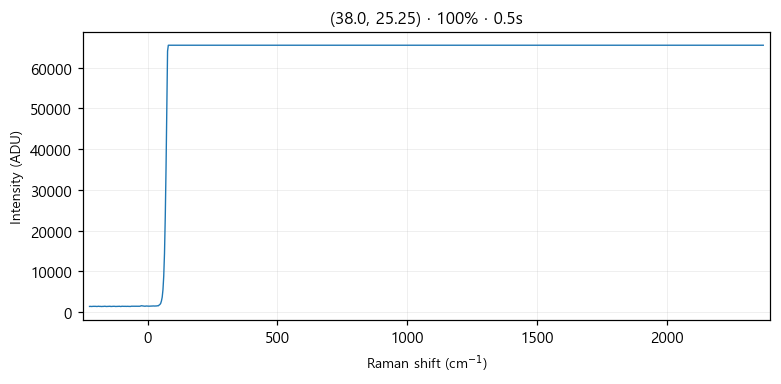

Source data for this figure (header and first rows):
# laser_power_pct, 100
# exposure_time, 0.5
# laser_nm, 532
# mode, single
pixel, raman_shift_cm-1, wavelength_nm, intensity
0, -224.5, 525.7, 1344
1, -221.4, 525.8, 1363
2, -218.4, 525.9, 1326
3, -215.3, 526, 1346
4, -212.2, 526.1, 1369
5, -209.2, 526.2, 1368
6, -206.1, 526.2, 1355
7, -203.1, 526.3, 1363
8, -200, 526.4, 1362
9, -197, 526.5, 1332
10, -193.9, 526.6, 1344
11, -190.8, 526.7, 1387
12, -187.8, 526.8, 1364
13, -184.7, 526.8, 1346
14, -181.7, 526.9, 1354
15, -178.6, 527, 1319
16, -175.6, 527.1, 1344
17, -172.5, 527.2, 1340
18, -169.5, 527.3, 1368
19, -166.5, 527.4, 1384
20, -163.4, 527.4, 1373
21, -160.4, 527.5, 1328
22, -157.3, 527.6, 1338
23, -154.3, 527.7, 1330
24, -151.2, 527.8, 1338
25, -148.2, 527.9, 1367
26, -145.2, 527.9, 1384
27, -142.1, 528, 1324
28, -139.1, 528.1, 1345
29, -136.1, 528.2, 1355
30, -133, 528.3, 1372
31, -130, 528.4, 1379
32, -127, 528.5, 1367
33, -124, 528.5, 1332
34, -120.9, 528.6, 1344
35, -117.9, 528.7, 1378
36, -114.9, 528.8, 1368
37, -111.9, 528.9, 1376
38, -108.8, 529, 1379
39, -105.8, 529, 1334
40, -102.8, 529.1, 1334
41, -99.77, 529.2, 1388
42, -96.75, 529.3, 1364
43, -93.74, 529.4, 1367
44, -90.72, 529.5, 1370
45, -87.71, 529.5, 1362
46, -84.69, 529.6, 1365
47, -81.68, 529.7, 1350
48, -78.67, 529.8, 1372
49, -75.66, 529.9, 1365
50, -72.66, 530, 1356
51, -69.65, 530.1, 1354
52, -66.64, 530.1, 1336
53, -63.64, 530.2, 1392
54, -60.63, 530.3, 1390
55, -57.63, 530.4, 1377
... 968 more rows
